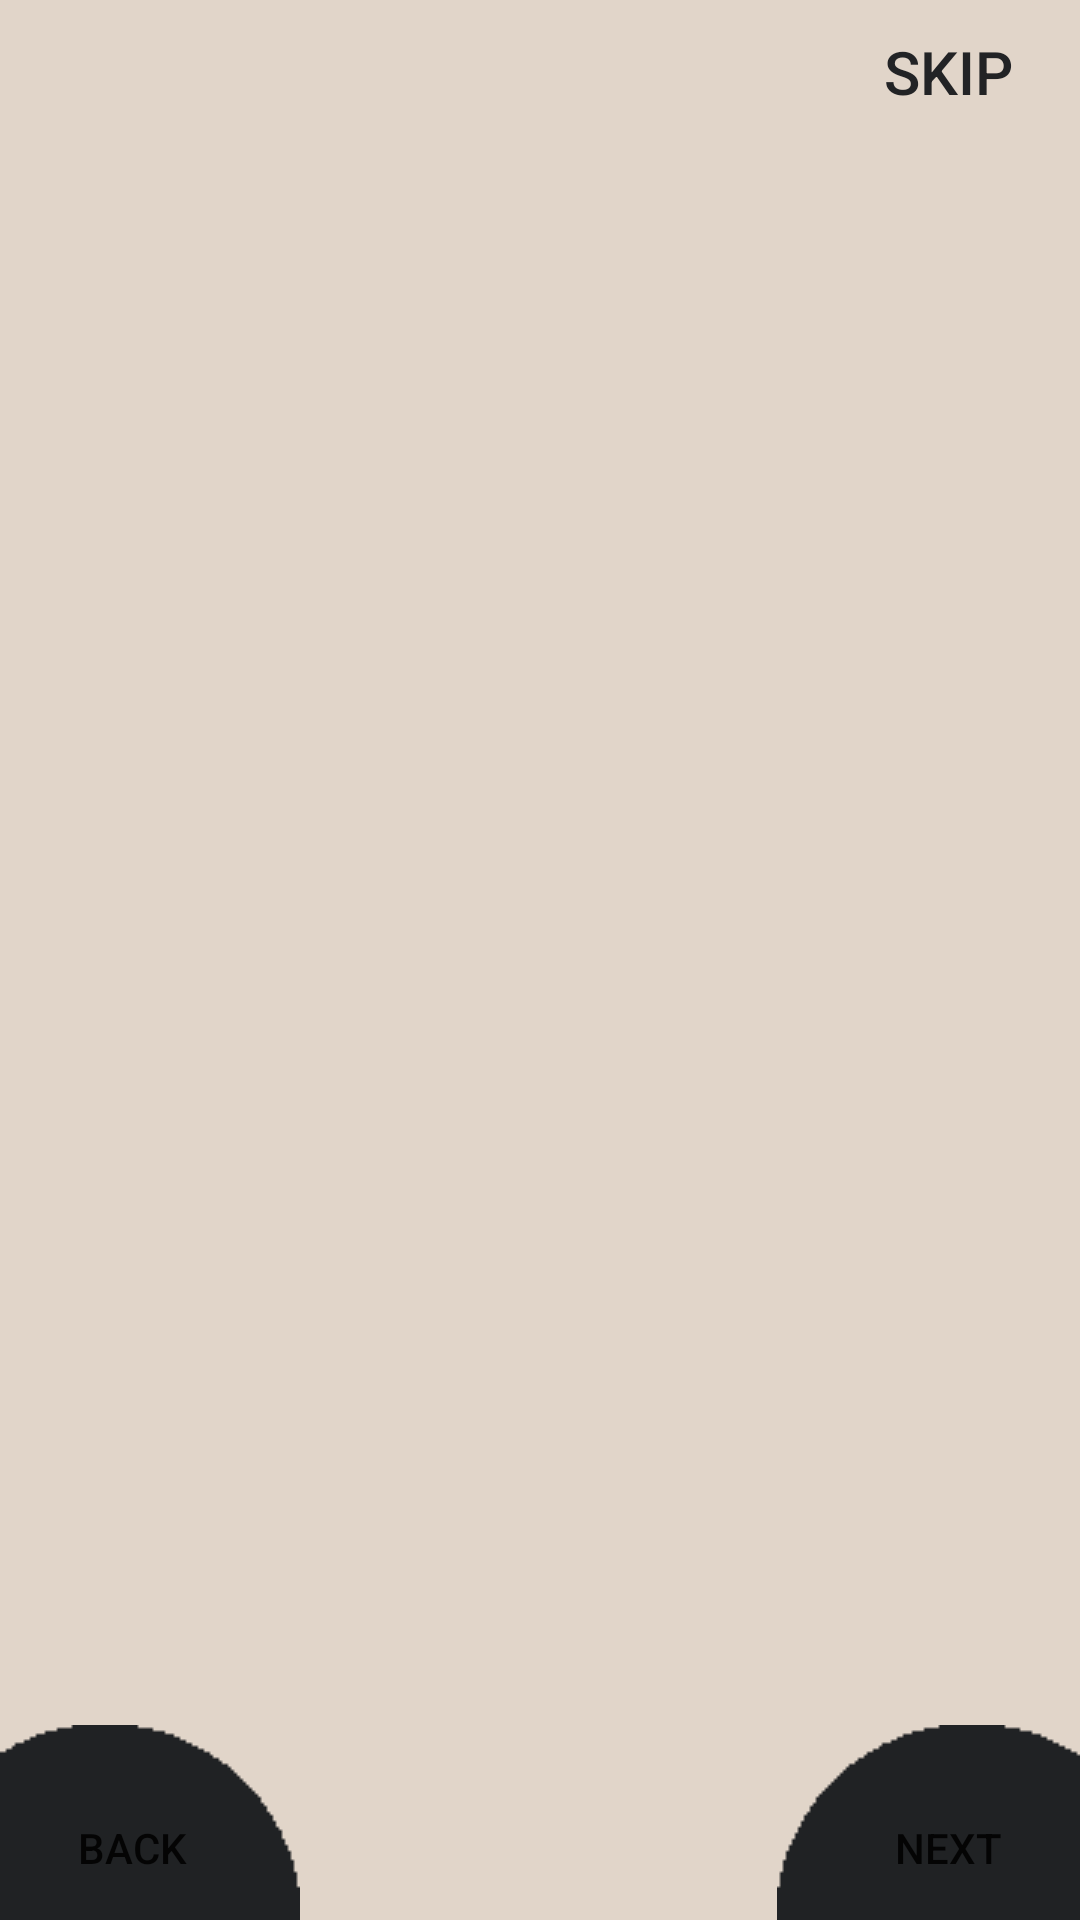

The Android layout XML behind this screen, and the referenced resources:
<!-- AndroidManifest.xml: application theme Theme.NaariRakshak -->
<!-- res/layout/activity_main2.xml -->
<?xml version="1.0" encoding="utf-8"?>
<androidx.constraintlayout.widget.ConstraintLayout xmlns:android="http://schemas.android.com/apk/res/android"
    xmlns:app="http://schemas.android.com/apk/res-auto"
    xmlns:tools="http://schemas.android.com/tools"
    android:layout_width="match_parent"
    android:layout_height="match_parent"
    android:background="#e1d5c9"
    tools:context=".MainActivity">

    <Button
        android:id="@+id/skipButton"
        android:layout_width="wrap_content"
        android:layout_height="wrap_content"
        android:background="#00000000"
        android:text="Skip"
        android:textColor="@color/buttontext"
        android:textSize="20sp"
        app:layout_constraintEnd_toEndOf="parent"
        app:layout_constraintTop_toTopOf="parent" />

    <androidx.viewpager.widget.ViewPager
        android:id="@+id/slideViewPager"
        android:layout_width="match_parent"
        android:layout_height="match_parent"
        android:layout_marginVertical="100dp"
        app:layout_constraintBottom_toBottomOf="parent"
        app:layout_constraintEnd_toEndOf="parent"
        app:layout_constraintStart_toStartOf="parent"
        app:layout_constraintTop_toTopOf="parent" />

    <ImageView
        android:id="@+id/ellipse1"
        android:layout_width="wrap_content"
        android:layout_height="wrap_content"
        android:src="@drawable/ellipse1"
        app:layout_constraintBottom_toBottomOf="parent"
        app:layout_constraintStart_toStartOf="parent" />

    <ImageView
        android:id="@+id/ellipse2"
        android:layout_width="wrap_content"
        android:layout_height="wrap_content"
        android:src="@drawable/ellipse2"
        app:layout_constraintBottom_toBottomOf="parent"
        app:layout_constraintEnd_toEndOf="parent" />

    <Button
        android:id="@+id/backbtn"
        android:layout_width="wrap_content"
        android:layout_height="wrap_content"
        android:background="#00000000"
        android:text="Back"
        app:layout_constraintBottom_toBottomOf="parent"
        app:layout_constraintStart_toStartOf="parent" />

    <Button
        android:id="@+id/nextbtn"
        android:layout_width="wrap_content"
        android:layout_height="wrap_content"
        android:background="#00000000"
        android:text="Next"
        app:layout_constraintBottom_toBottomOf="parent"
        app:layout_constraintEnd_toEndOf="@+id/ellipse2" />

    <LinearLayout
        android:id="@+id/indicator_layout"
        android:layout_width="wrap_content"
        android:layout_height="wrap_content"
        android:orientation="horizontal"
        android:layout_marginBottom="40dp"
        app:layout_constraintBottom_toBottomOf="parent"
        app:layout_constraintEnd_toEndOf="parent"
        app:layout_constraintStart_toStartOf="@+id/slideViewPager">



    </LinearLayout>




</androidx.constraintlayout.widget.ConstraintLayout>
<!-- resources referenced by this layout -->
<resources>
  <color name="buttontext">#222325</color>
  
      //indicator color
  <!-- drawable ellipse1: png bitmap (drawable-v24, 1945 bytes) -->
  <!-- drawable ellipse2: png bitmap (drawable-v24, 1957 bytes) -->
  <style name="Theme.NaariRakshak" parent="Theme.MaterialComponents.DayNight.DarkActionBar">
          
          <item name="colorPrimary">#202224</item>
          <item name="colorPrimaryVariant">#202224</item>
          <item name="colorOnPrimary">@color/white</item>
          
          <item name="colorSecondary">@color/teal_200</item>
          <item name="colorSecondaryVariant">@color/teal_700</item>
          <item name="colorOnSecondary">@color/black</item>
          
          <item name="android:statusBarColor" tools:targetApi="l">?attr/colorPrimaryVariant</item>
          
      </style>
  <color name="white">#FFFFFFFF</color>
      //onboarding colors
  <color name="teal_200">#FF03DAC5</color>
  <color name="teal_700">#FF018786</color>
  <color name="black">#FF000000</color>
</resources>
